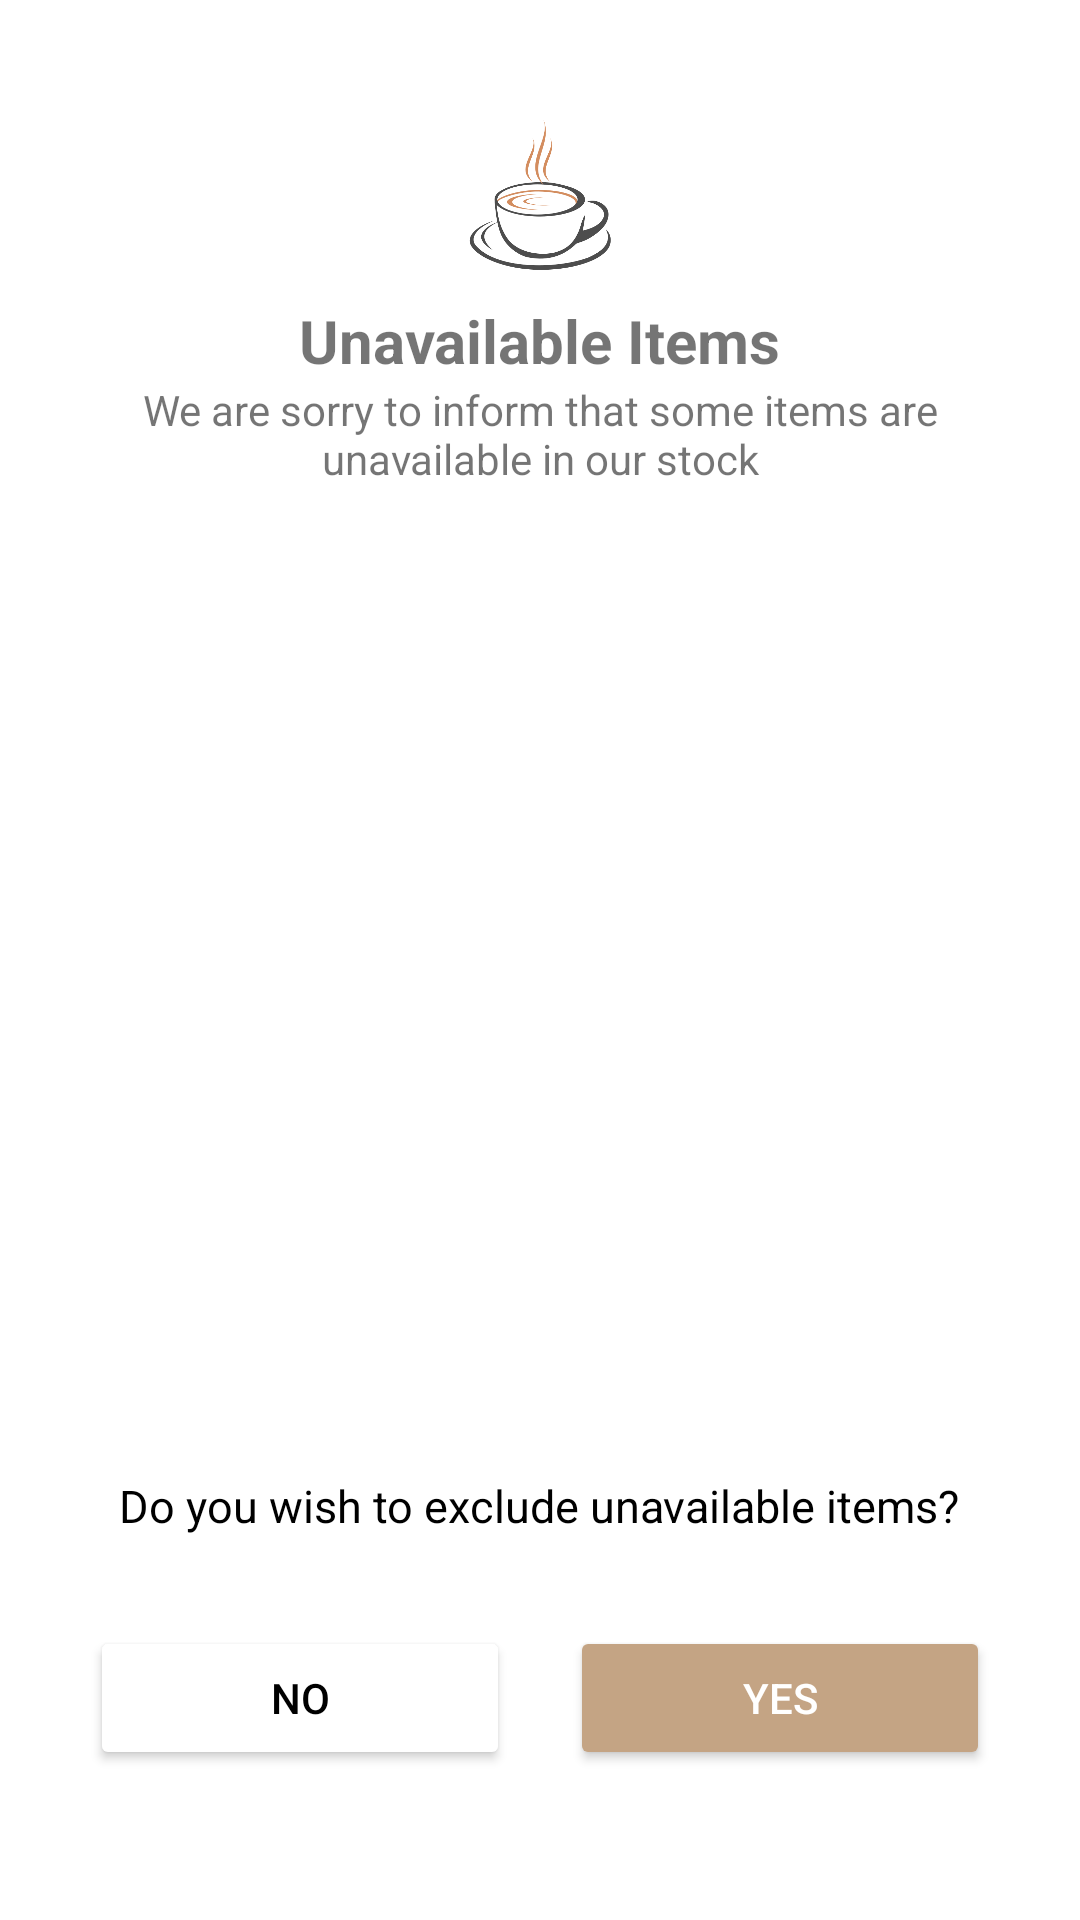

This screen was rendered from an Android layout file. Write that file and the resources it references.
<!-- AndroidManifest.xml: application theme Theme.CafeFAST -->
<!-- res/layout/unavailabe_items_layout.xml -->
<?xml version="1.0" encoding="utf-8"?>
<LinearLayout xmlns:android="http://schemas.android.com/apk/res/android"
    android:layout_width="match_parent"
    android:orientation="vertical"
    android:padding="20dp"
    android:layout_height="match_parent">
    <ImageView
        android:layout_marginTop="20dp"
        android:layout_gravity="center_horizontal"
        android:layout_width="50dp"
        android:layout_height="50dp"
        android:src="@drawable/coffee_logo"
        />
    <TextView
        android:layout_width="wrap_content"
        android:layout_height="wrap_content"
        android:text="Unavailable Items"
        android:layout_marginTop="10dp"
        android:layout_gravity="center_horizontal"
        android:textSize="20dp"
        android:textStyle="bold"
        />
    <TextView
        android:layout_width="wrap_content"
        android:layout_height="wrap_content"
        android:gravity="center"
        android:text="We are sorry to inform that some items are unavailable in our stock"
        />
    <LinearLayout
        android:layout_width="match_parent"
        android:layout_height="match_parent"
        android:orientation="vertical"
        android:weightSum="1"
        >
       <androidx.recyclerview.widget.RecyclerView
           android:id="@+id/unvailable_item_layout_rv"
           android:layout_marginTop="20dp"
           android:layout_weight="1"
           android:layout_width="match_parent"
           android:layout_height="match_parent"/>
        <LinearLayout
            android:layout_gravity="center_horizontal"
            android:layout_width="wrap_content"
            android:layout_height="wrap_content"
            android:orientation="vertical"
            >


        <TextView
            android:layout_width="wrap_content"
            android:layout_height="wrap_content"
            android:textSize="15dp"
            android:textColor="@color/black"
            android:text="Do you wish to exclude unavailable items?"
            />
    </LinearLayout>
    <LinearLayout
        android:layout_width="match_parent"
        android:weightSum="2"
        android:layout_marginTop="20dp"
        android:layout_marginBottom="20dp"
        android:layout_height="wrap_content">
        <Button
            android:id="@+id/unvailable_item_layout_no"
            android:backgroundTint="@color/white"
            android:layout_weight="1"
            android:layout_width="0dp"
            android:textColor="@color/black"
            android:layout_height="wrap_content"
            android:text="No"
            android:layout_margin="10dp"
            />
        <Button
            android:id="@+id/unvailable_item_layout_yes"
            android:backgroundTint="@color/brown"
            android:layout_weight="1"
            android:layout_width="0dp"
            android:textColor="@color/white"
            android:layout_height="wrap_content"
            android:layout_margin="10dp"
            android:text="Yes"
            />
    </LinearLayout>
    </LinearLayout>

</LinearLayout>
<!-- resources referenced by this layout -->
<resources>
  <color name="black">#FF000000</color>
  <color name="brown">#C4A484</color>
  <color name="white">#FFFFFFFF</color>
  <!-- drawable coffee_logo: png bitmap (drawable, 23027 bytes) -->
  <style name="Theme.CafeFAST" parent="Theme.MaterialComponents.DayNight.NoActionBar">
          
          <item name="colorPrimary">@color/brown</item>
          <item name="colorPrimaryVariant">@color/brown</item>
          <item name="colorOnPrimary">@color/white</item>
          
          <item name="colorSecondary">@color/teal_200</item>
          <item name="colorSecondaryVariant">@color/teal_700</item>
          <item name="colorOnSecondary">@color/white</item>
          
           <item name="android:statusBarColor" tools:targetApi="l">?attr/colorPrimaryVariant</item>
          
      </style>
  <color name="teal_200">#FF03DAC5</color>
  <color name="teal_700">#FF018786</color>
</resources>
